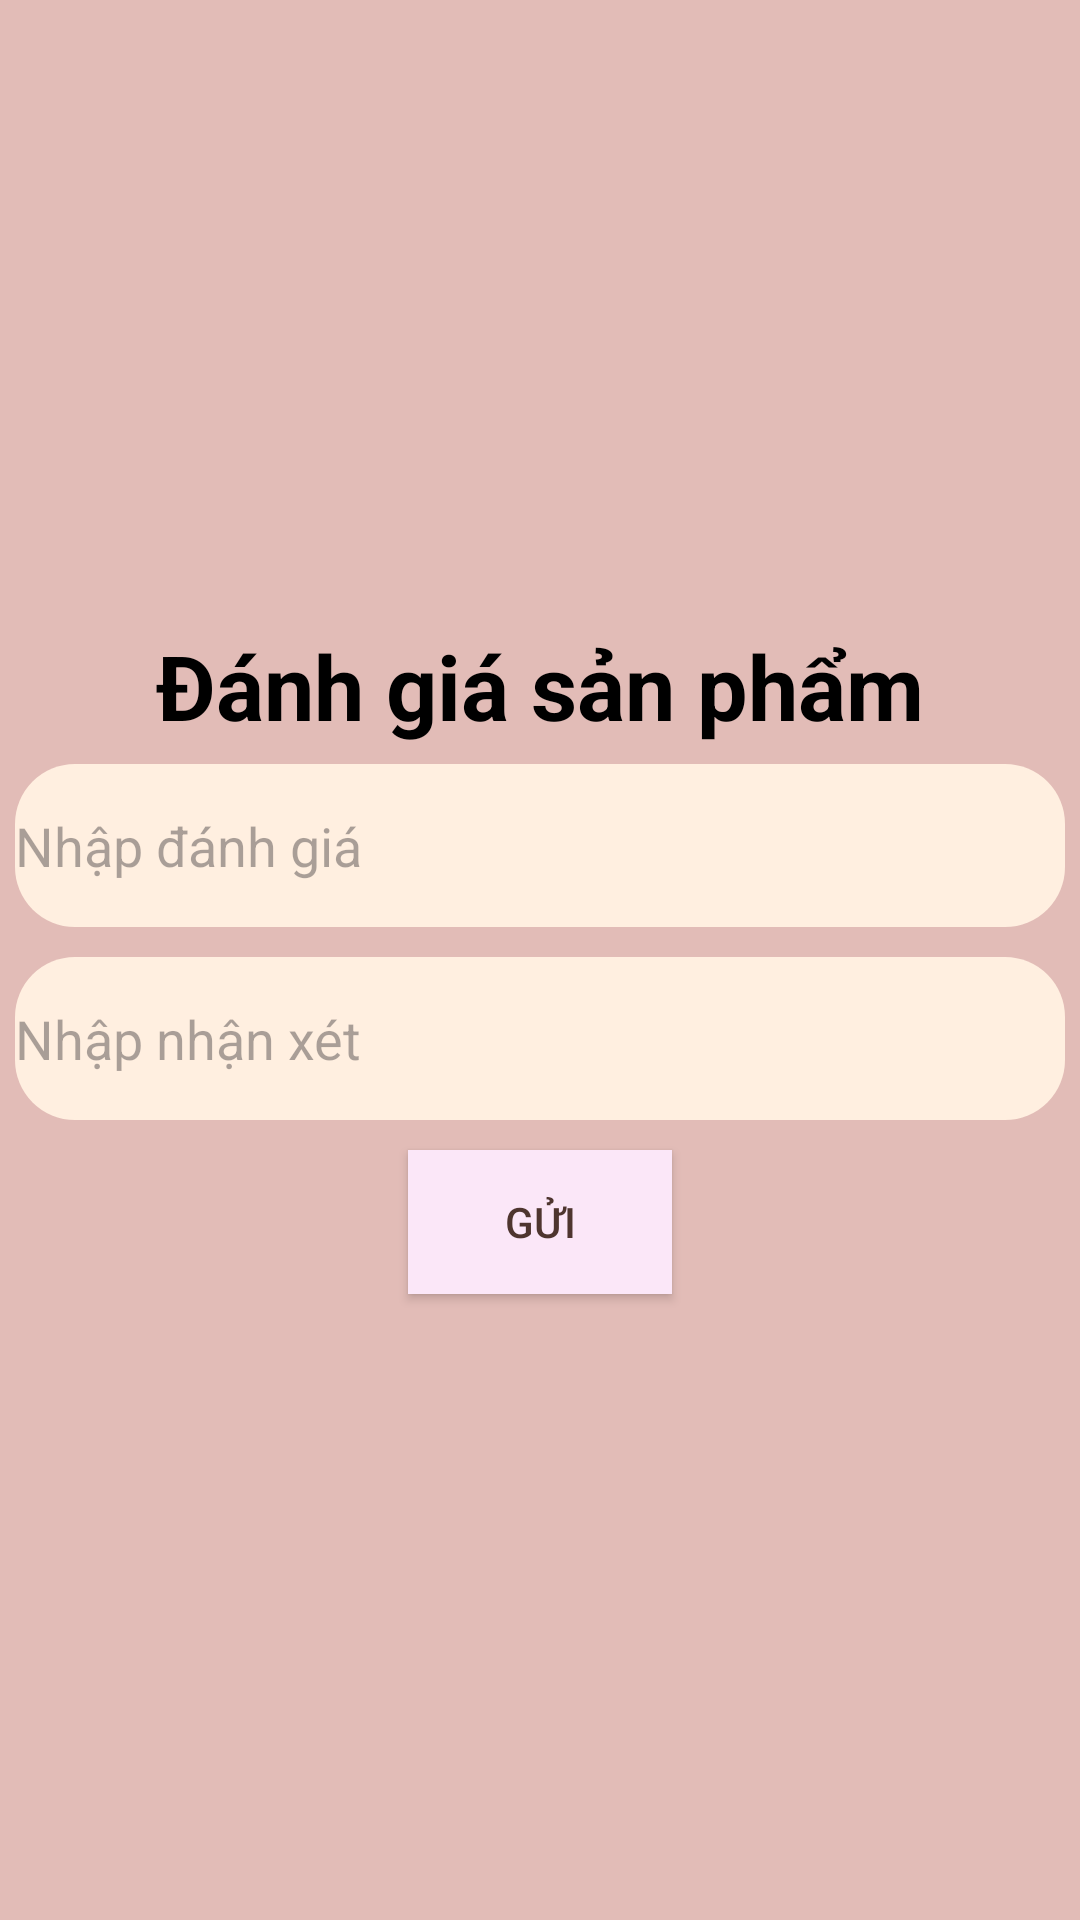

Layout XML and referenced resources for this Android screen:
<!-- AndroidManifest.xml: application theme Theme.Pet_Pet -->
<!-- res/layout/dialog_danh_gia.xml -->
<?xml version="1.0" encoding="utf-8"?>
<LinearLayout xmlns:android="http://schemas.android.com/apk/res/android"
    android:layout_width="match_parent"
    android:layout_height="match_parent"
    android:layout_margin="10sp"
    android:padding="5sp"
    android:background="@color/hong_nhat"
    android:gravity="center"
    android:orientation="vertical">

    <TextView
        android:layout_width="wrap_content"
        android:layout_height="wrap_content"
        android:layout_gravity="center"
        android:text="Đánh giá sản phẩm"
     android:textStyle="bold"
        android:layout_marginBottom="6sp"
        android:textColor="@color/black"
        android:textSize="30sp" />

    <EditText
        android:id="@+id/eddanhgia"
        android:layout_width="match_parent"
        android:layout_height="wrap_content"
        android:background="@drawable/khung_button"
        android:layout_marginBottom="10sp"
        android:paddingVertical="15sp"
        android:hint="Nhập đánh giá" />

    <EditText
        android:id="@+id/ednhanxet"
        android:layout_width="match_parent"
        android:layout_height="wrap_content"
        android:layout_marginBottom="10sp"
        android:paddingVertical="15sp"
        android:background="@drawable/khung_button"
        android:hint="Nhập nhận xét" />

    <Button
        android:id="@+id/btnthembinhluan"
        android:layout_width="wrap_content"
        android:layout_height="wrap_content"
        android:layout_gravity="center"
        android:background="#FBE7F8"
        android:textColor="@color/mau_chu"
        android:text="Gửi" />
</LinearLayout>
<!-- resources referenced by this layout -->
<resources>
  <color name="black">#FF000000</color>
  <color name="hong_nhat">#E2BCB7</color>
  <color name="mau_chu">#4E352F</color>
  <!-- drawable khung_button (drawable) -->
  <?xml version="1.0" encoding="utf-8"?>
  <shape xmlns:android="http://schemas.android.com/apk/res/android">
      <corners android:radius="20sp"/>
      <solid android:color="@color/vang_nhat"/>
  </shape>
  <style name="Theme.Pet_Pet" parent="Base.Theme.Pet_Pet" />
  <color name="vang_nhat">#FFEFE0</color>
  <style name="Base.Theme.Pet_Pet" parent="Theme.Material3.DayNight.NoActionBar">
          
          
      </style>
</resources>
